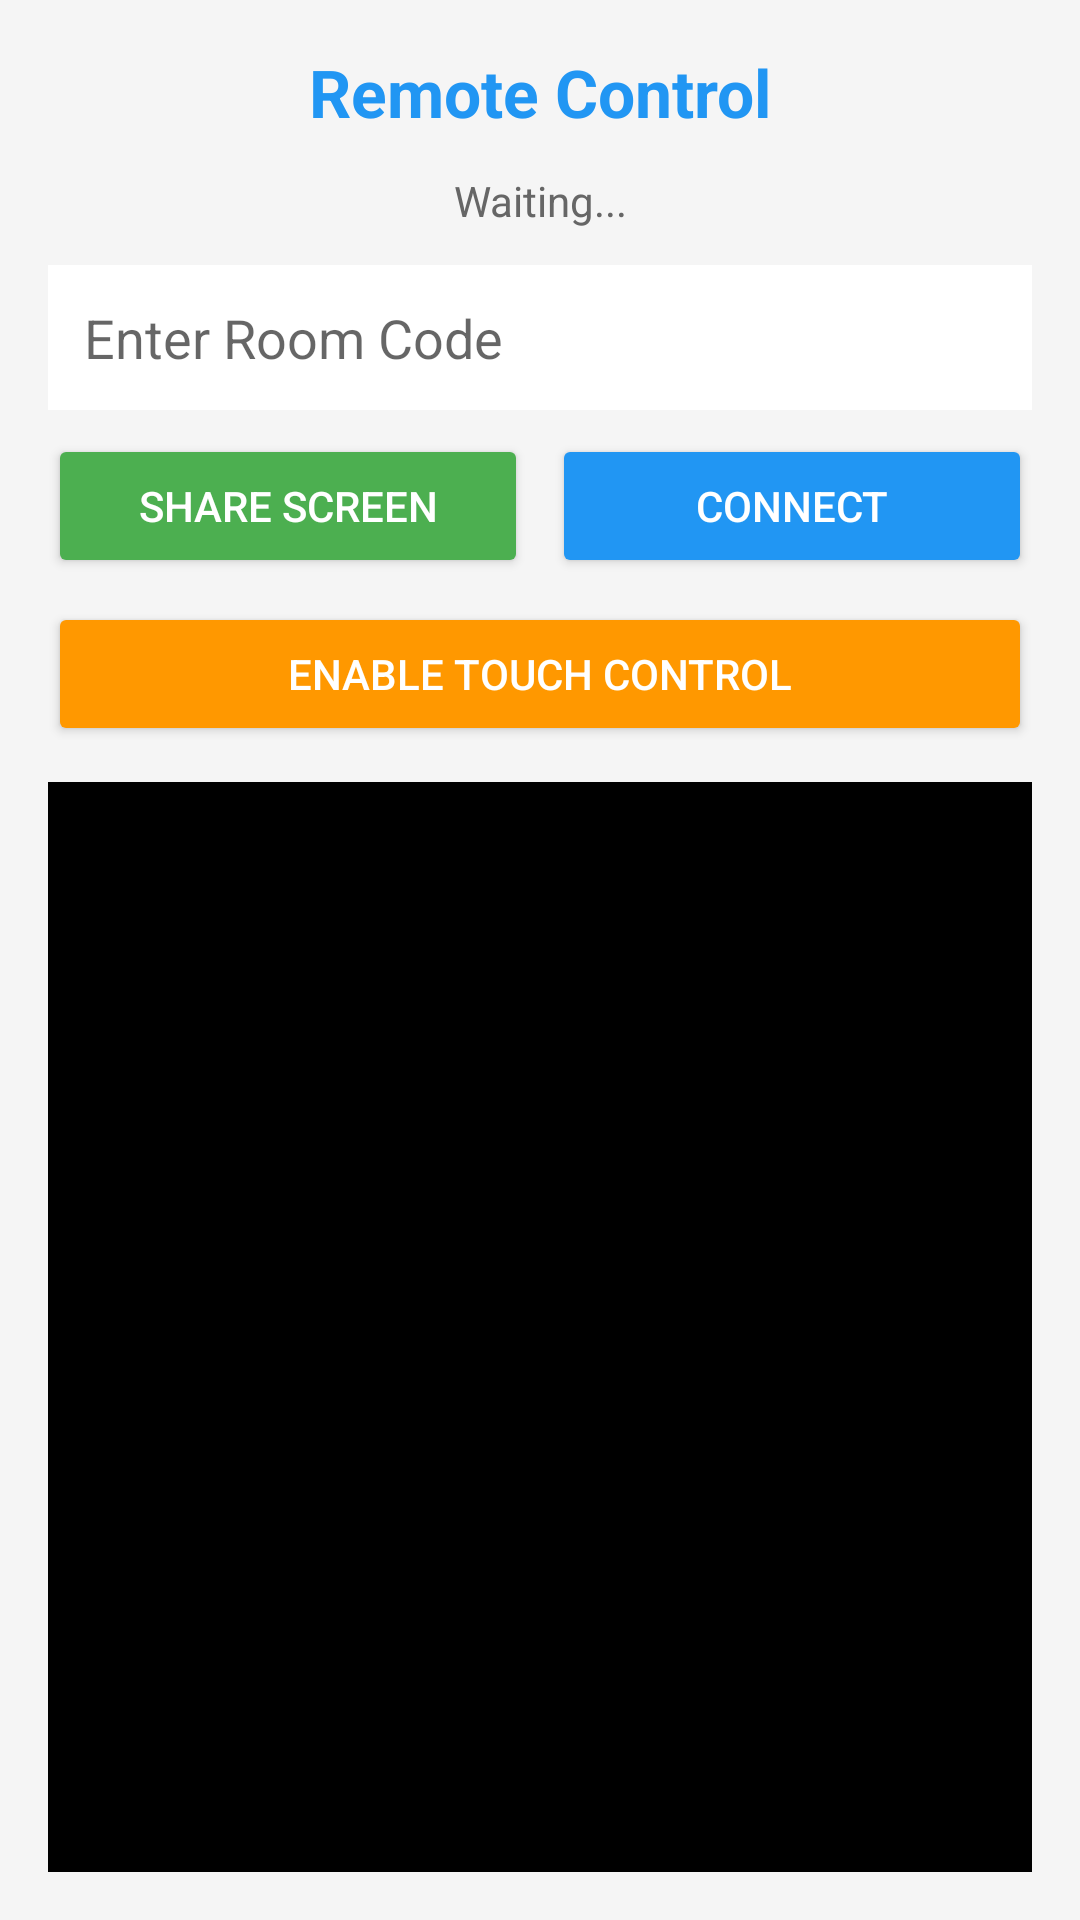

The Android layout XML behind this screen, and the referenced resources:
<!-- AndroidManifest.xml: application theme Theme.RemoteControl -->
<!-- res/layout/activity_control.xml -->
<?xml version="1.0" encoding="utf-8"?>
<LinearLayout xmlns:android="http://schemas.android.com/apk/res/android"
    android:layout_width="match_parent"
    android:layout_height="match_parent"
    android:orientation="vertical"
    android:padding="16dp"
    android:background="#F5F5F5">

    <TextView
        android:layout_width="match_parent"
        android:layout_height="wrap_content"
        android:text="Remote Control"
        android:textSize="22sp"
        android:textStyle="bold"
        android:textColor="#2196F3"
        android:gravity="center"
        android:paddingBottom="12dp" />

    <TextView
        android:id="@+id/statusText"
        android:layout_width="match_parent"
        android:layout_height="wrap_content"
        android:text="Waiting..."
        android:textSize="14sp"
        android:textColor="#666666"
        android:gravity="center"
        android:paddingBottom="12dp" />

    <EditText
        android:id="@+id/roomCodeInput"
        android:layout_width="match_parent"
        android:layout_height="wrap_content"
        android:hint="Enter Room Code"
        android:inputType="text"
        android:padding="12dp"
        android:background="#FFFFFF" />

    <LinearLayout
        android:layout_width="match_parent"
        android:layout_height="wrap_content"
        android:orientation="horizontal"
        android:layout_marginTop="8dp">

        <Button
            android:id="@+id/startShareButton"
            android:layout_width="0dp"
            android:layout_height="wrap_content"
            android:layout_weight="1"
            android:text="Share Screen"
            android:backgroundTint="#4CAF50"
            android:textColor="#FFFFFF"
            android:layout_marginEnd="4dp" />

        <Button
            android:id="@+id/connectButton"
            android:layout_width="0dp"
            android:layout_height="wrap_content"
            android:layout_weight="1"
            android:text="Connect"
            android:backgroundTint="#2196F3"
            android:textColor="#FFFFFF"
            android:layout_marginStart="4dp" />
    </LinearLayout>

    <Button
        android:id="@+id/enableTouchButton"
        android:layout_width="match_parent"
        android:layout_height="wrap_content"
        android:text="Enable Touch Control"
        android:backgroundTint="#FF9800"
        android:textColor="#FFFFFF"
        android:layout_marginTop="8dp" />

    <ImageView
        android:id="@+id/screenView"
        android:layout_width="match_parent"
        android:layout_height="0dp"
        android:layout_weight="1"
        android:layout_marginTop="12dp"
        android:background="#000000"
        android:scaleType="fitCenter" />

</LinearLayout>
<!-- resources referenced by this layout -->
<resources>
  <style name="Theme.RemoteControl" parent="Theme.MaterialComponents.DayNight.NoActionBar">
          <item name="colorPrimary">#2196F3</item>
          <item name="colorPrimaryDark">#1976D2</item>
          <item name="colorAccent">#FF9800</item>
          <item name="android:windowBackground">#F5F5F5</item>
      </style>
</resources>
